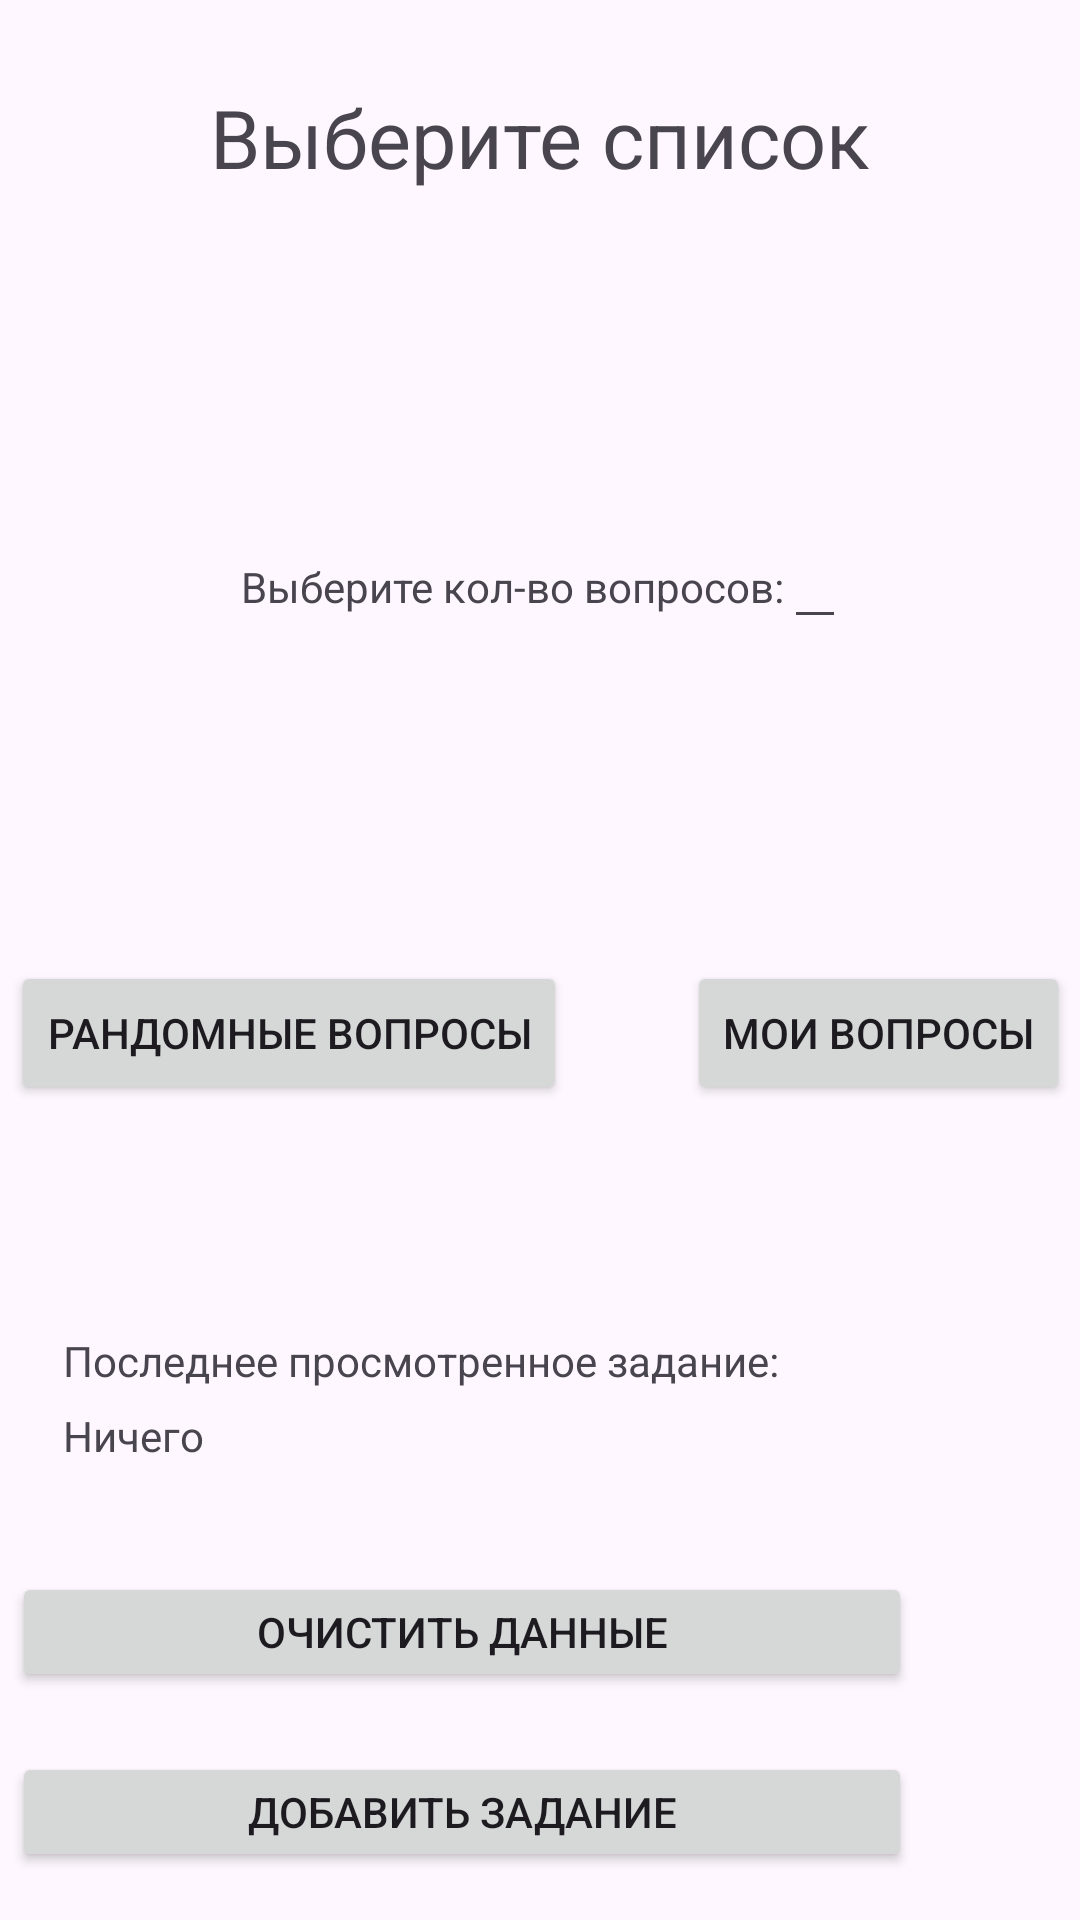

Android layout source for this screen:
<!-- AndroidManifest.xml: application theme Theme.Prakt8 -->
<!-- res/layout/fragment_main.xml -->
<?xml version="1.0" encoding="utf-8"?>
<androidx.constraintlayout.widget.ConstraintLayout xmlns:android="http://schemas.android.com/apk/res/android"
    xmlns:app="http://schemas.android.com/apk/res-auto"
    xmlns:tools="http://schemas.android.com/tools"
    android:layout_width="match_parent"
    android:layout_height="match_parent"
    tools:context=".UI.View.MainFragment">

    <TextView
        android:id="@+id/t_name"
        android:layout_width="wrap_content"
        android:layout_height="wrap_content"
        android:text="Выберите список"
        android:textSize="27sp"
        app:layout_constraintBottom_toBottomOf="parent"
        app:layout_constraintEnd_toEndOf="parent"
        app:layout_constraintStart_toStartOf="parent"
        app:layout_constraintTop_toTopOf="parent"
        app:layout_constraintVertical_bias="0.046" />

    <LinearLayout
        android:id="@+id/linearLayout2"
        android:layout_width="wrap_content"
        android:layout_height="wrap_content"
        android:orientation="horizontal"
        app:layout_constraintBottom_toTopOf="@id/linearLayout1"
        app:layout_constraintEnd_toEndOf="parent"
        app:layout_constraintHorizontal_bias="0.507"
        app:layout_constraintStart_toStartOf="parent"
        app:layout_constraintTop_toBottomOf="@id/t_name"
        app:layout_constraintVertical_bias="0.501">

        <TextView
            android:id="@+id/t_qcount"
            android:layout_width="wrap_content"
            android:layout_height="wrap_content"
            android:text="Выберите кол-во вопросов:" />

        <EditText
            android:id="@+id/e_qcount"
            android:layout_width="wrap_content"
            android:layout_height="wrap_content" />
    </LinearLayout>

    <LinearLayout
        android:id="@+id/linearLayout1"
        android:layout_width="wrap_content"
        android:layout_height="wrap_content"
        android:orientation="horizontal"
        app:layout_constraintBottom_toBottomOf="parent"
        app:layout_constraintEnd_toEndOf="parent"
        app:layout_constraintStart_toStartOf="parent"
        app:layout_constraintTop_toTopOf="parent"
        app:layout_constraintVertical_bias="0.541">

        <Button
            android:id="@+id/b_left"
            android:layout_width="wrap_content"
            android:layout_height="wrap_content"
            android:text="Рандомные вопросы" />

        <Button
            android:id="@+id/b_right"
            android:layout_width="wrap_content"
            android:layout_height="wrap_content"
            android:layout_marginLeft="40dp"
            android:text="Мои вопросы" />
    </LinearLayout>

    <Button
        android:id="@+id/b_clear_db"
        android:layout_width="300dp"
        android:layout_height="40dp"
        android:layout_marginEnd="56dp"
        android:layout_marginBottom="20dp"
        android:text="Очистить данные"
        app:layout_constraintBottom_toTopOf="@id/b_add_task"
        app:layout_constraintEnd_toEndOf="parent" />

    <Button
        android:id="@+id/b_add_task"
        android:layout_width="300dp"
        android:layout_height="40dp"
        android:layout_marginEnd="56dp"
        android:layout_marginBottom="16dp"
        android:text="Добавить задание"
        app:layout_constraintBottom_toBottomOf="parent"
        app:layout_constraintEnd_toEndOf="parent" />

    <LinearLayout
        android:id="@+id/linearLayout3"
        android:layout_width="236dp"
        android:layout_height="wrap_content"
        android:gravity="center"
        android:orientation="vertical"
        app:layout_constraintBottom_toBottomOf="parent"
        app:layout_constraintStart_toStartOf="parent">

    </LinearLayout>

    <TextView
        android:layout_width="247dp"
        android:layout_height="20dp"

        android:layout_marginEnd="92dp"
        android:layout_marginBottom="176dp"
        android:text="Последнее просмотренное задание:"
        app:layout_constraintBottom_toBottomOf="parent"
        app:layout_constraintEnd_toEndOf="parent" />

    <TextView
        android:id="@+id/t_tasktextmenu"
        android:layout_width="247dp"
        android:layout_height="43dp"
        android:layout_marginEnd="92dp"
        android:layout_marginBottom="128dp"
        android:text="Ничего"
        app:layout_constraintBottom_toBottomOf="parent"
        app:layout_constraintEnd_toEndOf="parent" />

</androidx.constraintlayout.widget.ConstraintLayout>
<!-- resources referenced by this layout -->
<resources>
  <style name="Theme.Prakt8" parent="Base.Theme.Prakt8" />
  <style name="Base.Theme.Prakt8" parent="Theme.Material3.DayNight.NoActionBar">
          
          
      </style>
</resources>
